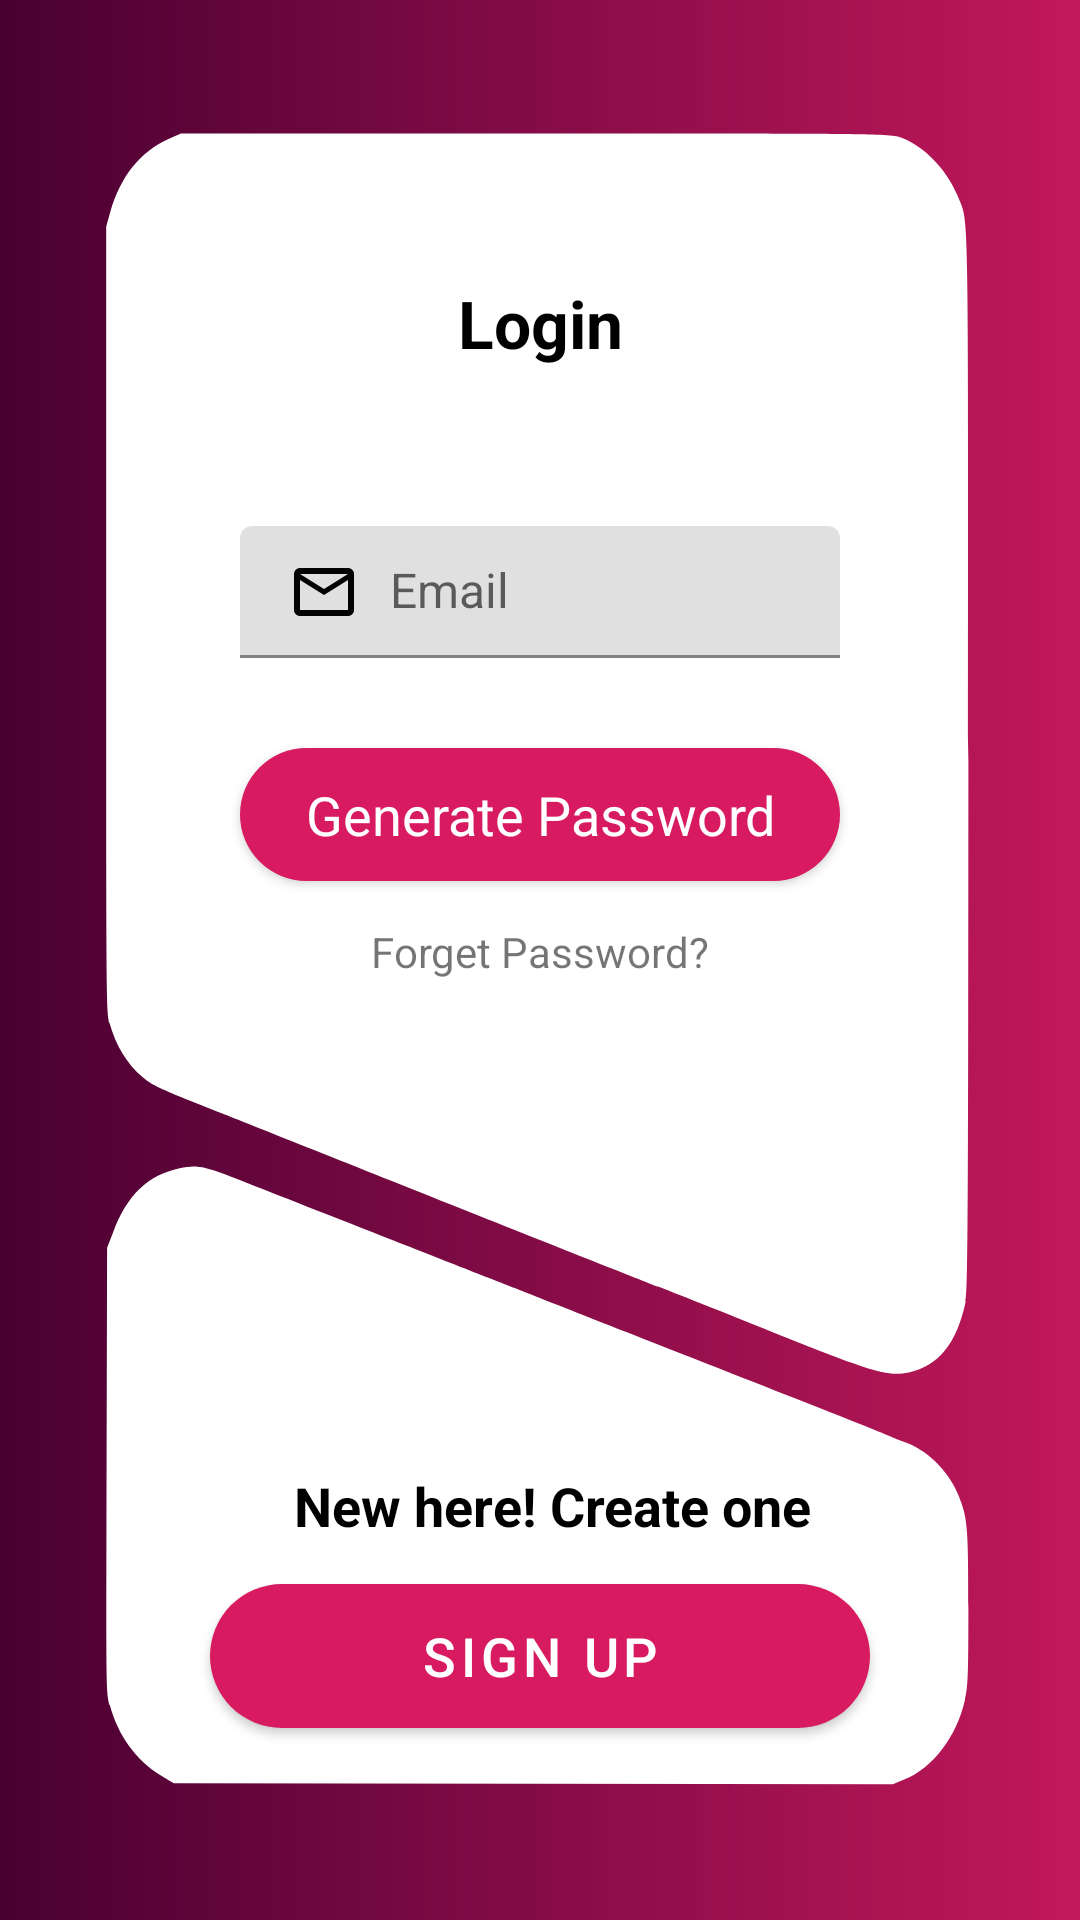

Layout XML and referenced resources for this Android screen:
<!-- AndroidManifest.xml: application theme AppTheme -->
<!-- res/layout/fragment_login.xml -->
<?xml version="1.0" encoding="utf-8"?>
<LinearLayout
        xmlns:android="http://schemas.android.com/apk/res/android"
        xmlns:app="http://schemas.android.com/apk/res-auto"
        xmlns:tools="http://schemas.android.com/tools" android:layout_width="match_parent"
        android:layout_height="match_parent"
        android:background="@drawable/background" android:id="@+id/linearLayout">

    <androidx.constraintlayout.widget.ConstraintLayout
            android:layout_width="match_parent"
            android:layout_height="match_parent"
            app:layout_constraintEnd_toEndOf="parent"
            android:layout_marginEnd="30dp"
            app:layout_constraintStart_toStartOf="parent"
            android:layout_marginStart="30dp"
            android:layout_marginBottom="40dp"
            android:background="@drawable/layout_background"
            app:layout_constraintBottom_toBottomOf="parent"
            app:layout_constraintHorizontal_bias="0.493"
            android:layout_marginTop="40dp">

        
        <TextView
                android:text="Login"
                android:layout_width="0dp"
                android:layout_height="wrap_content"
                android:padding="5dp"
                android:id="@+id/textView"
                android:textStyle="bold"
                android:textAppearance="@style/Base.TextAppearance.AppCompat.Large"
                android:textAlignment="center"
                android:textColor="@android:color/black"
                android:layout_marginStart="8dp"
                app:layout_constraintStart_toStartOf="parent" android:layout_marginEnd="8dp"
                app:layout_constraintEnd_toEndOf="parent"
                android:layout_marginTop="48dp"
                app:layout_constraintTop_toTopOf="parent"/>

        <com.google.android.material.textfield.TextInputLayout
                android:layout_width="0dp"
                android:layout_height="wrap_content"
                android:layout_marginTop="48dp"
                app:layout_constraintStart_toStartOf="parent"
                android:layout_marginStart="30dp"
                app:layout_constraintEnd_toEndOf="parent"
                android:layout_marginEnd="30dp"
                android:id="@+id/login_email"
                app:layout_constraintTop_toBottomOf="@+id/textView">

            

            <com.google.android.material.textfield.TextInputEditText
                    android:layout_width="match_parent"
                    android:layout_height="wrap_content"
                    android:inputType="textEmailAddress"
                    android:hint="@string/email_hint"
                    android:drawablePadding="10dp"
                    android:drawableStart="@drawable/ic_mail_outline_black_24dp"
                    android:layout_marginEnd="20dp"
                    android:layout_marginStart="20dp"
                    android:padding="10dp"
                    android:textSize="16sp"
                    android:textColorHint="#606060"
                    android:ems="10"
                    android:textAppearance="@style/TextAppearance.AppCompat.Medium"
                    android:id="@+id/editText2"
                    app:layout_constraintStart_toStartOf="parent"
                    app:layout_constraintEnd_toEndOf="parent"
                    app:layout_constraintTop_toTopOf="parent"/>
        </com.google.android.material.textfield.TextInputLayout>


        <com.google.android.material.button.MaterialButton
                android:layout_width="200dp"
                android:layout_height="wrap_content"
                android:layout_marginTop="24dp"
                android:text="Generate Password"
                android:textAllCaps="false"
                android:padding="10dp"
                app:cornerRadius="50dp"
                android:textAppearance="@style/TextAppearance.AppCompat.Medium"
                app:layout_constraintTop_toBottomOf="@+id/login_email"
                app:layout_constraintStart_toStartOf="parent"
                android:layout_marginStart="30dp"
                app:layout_constraintEnd_toEndOf="parent"
                android:layout_marginEnd="30dp"
                app:passwordToggleEnabled="true"
                android:id="@+id/login_pass"/>

        <TextView
                android:text="@string/signup_hint"
                android:layout_width="0dp"
                android:textAppearance="@style/Base.TextAppearance.AppCompat.Medium"
                android:layout_height="wrap_content"
                android:padding="10dp"
                android:textColor="@android:color/black"
                android:id="@+id/textView2"
                app:layout_constraintEnd_toEndOf="parent"
                android:textStyle="bold"
                android:textAlignment="center"
                app:layout_constraintStart_toStartOf="parent"
                android:layout_marginStart="8dp"
                android:layout_marginBottom="4dp"
                app:layout_constraintBottom_toTopOf="@+id/sign_in_signBtn"
                android:layout_marginTop="8dp"
                app:layout_constraintTop_toBottomOf="@+id/login_pass"
                app:layout_constraintVertical_bias="1.0"/>

        <com.google.android.material.button.MaterialButton
                android:layout_width="0dp"
                android:layout_height="wrap_content"
                android:id="@+id/sign_in_signBtn"
                app:cornerRadius="20dp"
                app:layout_constraintEnd_toEndOf="parent"
                android:layout_marginEnd="40dp"
                app:layout_constraintStart_toStartOf="parent"
                android:layout_marginStart="40dp"
                android:layout_gravity="center"
                android:background="@drawable/button_background"
                android:text="@string/signin_singup_btn_txt"
                android:textSize="18sp"
                android:textColor="@android:color/white"
                android:layout_marginBottom="24dp"
                app:layout_constraintBottom_toBottomOf="parent"
                app:layout_constraintVertical_bias="0.0"/>
        <TextView
                android:text="Forget Password?"
                android:layout_width="wrap_content"
                android:layout_height="wrap_content"
                android:id="@+id/forget_pass" app:layout_constraintStart_toStartOf="parent"
                android:layout_marginStart="8dp" app:layout_constraintEnd_toEndOf="parent"
                android:layout_marginEnd="8dp" android:layout_marginTop="8dp"
                app:layout_constraintTop_toBottomOf="@+id/login_pass"/>


    </androidx.constraintlayout.widget.ConstraintLayout>
</LinearLayout>
<!-- resources referenced by this layout -->
<resources>
  <!-- drawable background (drawable) -->
  <?xml version="1.0" encoding="utf-8"?>
  <shape android:shape="rectangle"
  
         xmlns:android="http://schemas.android.com/apk/res/android">
  
  
      <gradient
              android:angle="0"
              android:startColor="#480032"
              android:endColor="#C2185b"/>
  
  
      
      
      
      
  
  
  </shape>
  <!-- drawable button_background (drawable) -->
  <?xml version="1.0" encoding="utf-8"?>
  <ripple xmlns:android="http://schemas.android.com/apk/res/android"
          android:color="#0dafdc">
  
      <item>
  
          <shape android:shape="rectangle">
  
              <corners
                      android:radius="100dp"/>
  
              <gradient android:angle="0"
                        android:startColor="#480032"
                        android:endColor="#C2185b"/>
  
              
              
              
  
  
          </shape>
  
      </item>
  
  </ripple>
  <!-- drawable ic_mail_outline_black_24dp (drawable) -->
  <vector xmlns:android="http://schemas.android.com/apk/res/android"
          android:width="24dp"
          android:height="24dp"
          android:viewportWidth="24.0"
          android:viewportHeight="24.0">
      <path
              android:fillColor="#030303"
              android:pathData="M20,4L4,4c-1.1,0 -1.99,0.9 -1.99,2L2,18c0,1.1 0.9,2 2,2h16c1.1,0 2,-0.9 2,-2L22,6c0,-1.1 -0.9,-2 -2,-2zM20,18L4,18L4,8l8,5 8,-5v10zM12,11L4,6h16l-8,5z"/>
  </vector>
  <!-- drawable layout_background (drawable) -->
  <?xml version="1.0" encoding="utf-8"?>
  <vector xmlns:android="http://schemas.android.com/apk/res/android"
          android:viewportWidth="500"
          android:viewportHeight="750"
          android:width="625dp"
          android:height="936.25dp">
      <group
              android:scaleX="0.1"
              android:scaleY="-0.1"
              android:translateY="750">
  
          <path
                  android:pathData="M439 7416C282 7361 169 7248 113 7090l-23 -65 0 -1751c0 -1693 1 -1753 19 -1806 35 -101 99 -185 184 -241 57 -38 90 -50 442 -162 132 -42 701 -224 1265 -405 564 -180 1084 -346 1155 -368 72 -22 362 -114 645 -206 558 -179 630 -196 749 -177 165 27 267 129 316 316 13 53 15 321 15 2410 0 2572 4 2397 -58 2523 -56 115 -184 223 -310 262 -63 20 -97 20 -2036 20l-1971 0 -66 -24z"
                  android:fillColor="#ffffff"/>
          <path
                  android:pathData="M498 2820C322 2790 207 2702 128 2534L95 2465 92 1476C90 496 90 486 110 424 155 289 255 178 389 112l76 -37 1998 -3 1997 -2 63 21c160 53 293 193 338 357 17 59 19 106 19 407 0 369 -4 404 -56 507 -55 109 -179 205 -304 237 -25 7 -54 16 -65 21 -11 5 -206 68 -433 140 -227 72 -677 214 -1000 316 -323 102 -623 197 -667 211 -44 14 -343 108 -665 210 -322 102 -691 218 -820 259 -240 76 -271 81 -372 64z"
                  android:fillColor="#ffffff"/>
  
  
      </group>
  </vector>
  <string name="email_hint">Email</string>
  <string name="signin_singup_btn_txt">SIGN UP</string>
  <string name="signup_hint">New here! Create one</string>
  <style name="AppTheme" parent="Theme.MaterialComponents.Light.DarkActionBar">
          
          <item name="colorPrimary">@color/colorAccent</item>
          <item name="colorPrimaryDark">@color/colorAccent</item>
          <item name="colorAccent">@color/colorAccent</item>
      </style>
  <color name="colorAccent">#D81B60</color>
</resources>
